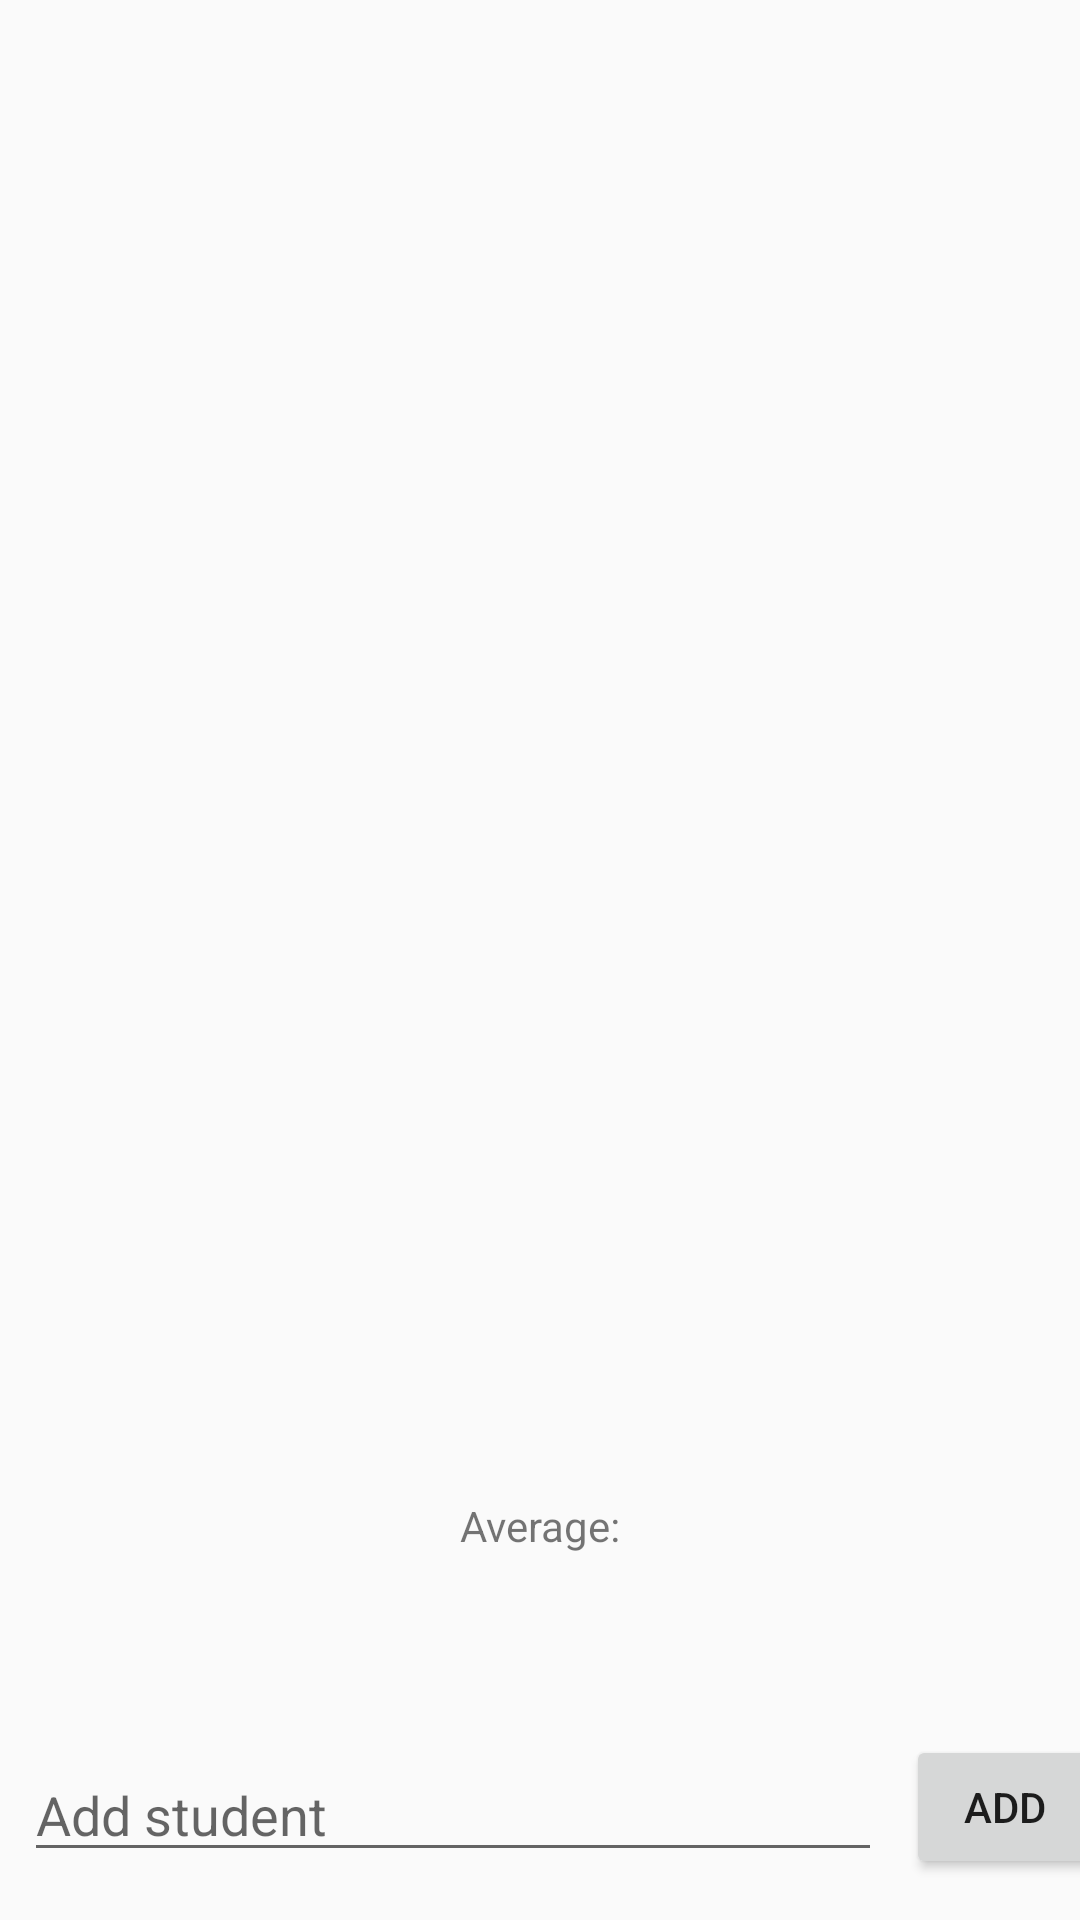

Here is an Android app screen rendered from its layout file. Give the layout XML and the strings, colors and styles it references.
<!-- AndroidManifest.xml: activity theme Base.V22.Theme.AppCompat.Light -->
<!-- res/layout/activity_group.xml -->
<?xml version="1.0" encoding="utf-8"?>
<android.support.constraint.ConstraintLayout xmlns:android="http://schemas.android.com/apk/res/android"
    xmlns:app="http://schemas.android.com/apk/res-auto"
    xmlns:tools="http://schemas.android.com/tools"
    android:layout_width="match_parent"
    android:layout_height="match_parent"
    tools:context=".GroupActivity">

    <ScrollView
        android:id="@+id/scrollView3"
        android:layout_width="match_parent"
        android:layout_height="334dp"
        android:layout_marginEnd="8dp"
        android:layout_marginStart="8dp"
        android:layout_marginTop="100dp"
        app:layout_constraintEnd_toEndOf="parent"
        app:layout_constraintHorizontal_bias="1.0"
        app:layout_constraintStart_toStartOf="parent"
        app:layout_constraintTop_toTopOf="parent">

        <LinearLayout
            android:id="@+id/linearLayout"
            android:layout_width="match_parent"
            android:layout_height="wrap_content"
            android:orientation="vertical"></LinearLayout>
    </ScrollView>

    <EditText
        android:id="@+id/editText"
        android:layout_width="286dp"
        android:layout_height="wrap_content"
        android:layout_marginBottom="16dp"
        android:layout_marginStart="8dp"
        android:ems="10"
        android:hint="@string/add_student"
        android:inputType="textPersonName"
        android:text="@string/emptyString"
        app:layout_constraintBottom_toBottomOf="parent"
        app:layout_constraintStart_toStartOf="parent" />

    <Button
        android:id="@+id/button"
        android:layout_width="66dp"
        android:layout_height="wrap_content"
        android:layout_marginBottom="8dp"
        android:layout_marginEnd="16dp"
        android:layout_marginStart="8dp"
        android:text="@string/add"
        app:layout_constraintBottom_toBottomOf="@+id/editText"
        app:layout_constraintEnd_toEndOf="parent"
        app:layout_constraintHorizontal_bias="0.0"
        app:layout_constraintStart_toEndOf="@+id/editText"
        app:layout_constraintTop_toTopOf="@+id/editText"
        app:layout_constraintVertical_bias="0.3" />

    <TextView
        android:id="@+id/textView"
        android:layout_width="wrap_content"
        android:layout_height="wrap_content"
        android:layout_marginBottom="8dp"
        android:layout_marginEnd="8dp"
        android:layout_marginStart="8dp"
        android:layout_marginTop="8dp"
        android:text="@string/average"
        app:layout_constraintBottom_toTopOf="@+id/editText"
        app:layout_constraintEnd_toEndOf="parent"
        app:layout_constraintStart_toStartOf="parent"
        app:layout_constraintTop_toBottomOf="@+id/scrollView3" />
</android.support.constraint.ConstraintLayout>
<!-- resources referenced by this layout -->
<resources>
  <string name="add">Add</string>
  <string name="add_student">Add student</string>
  <string name="average">Average:</string>
  <string name="emptyString" />
</resources>
